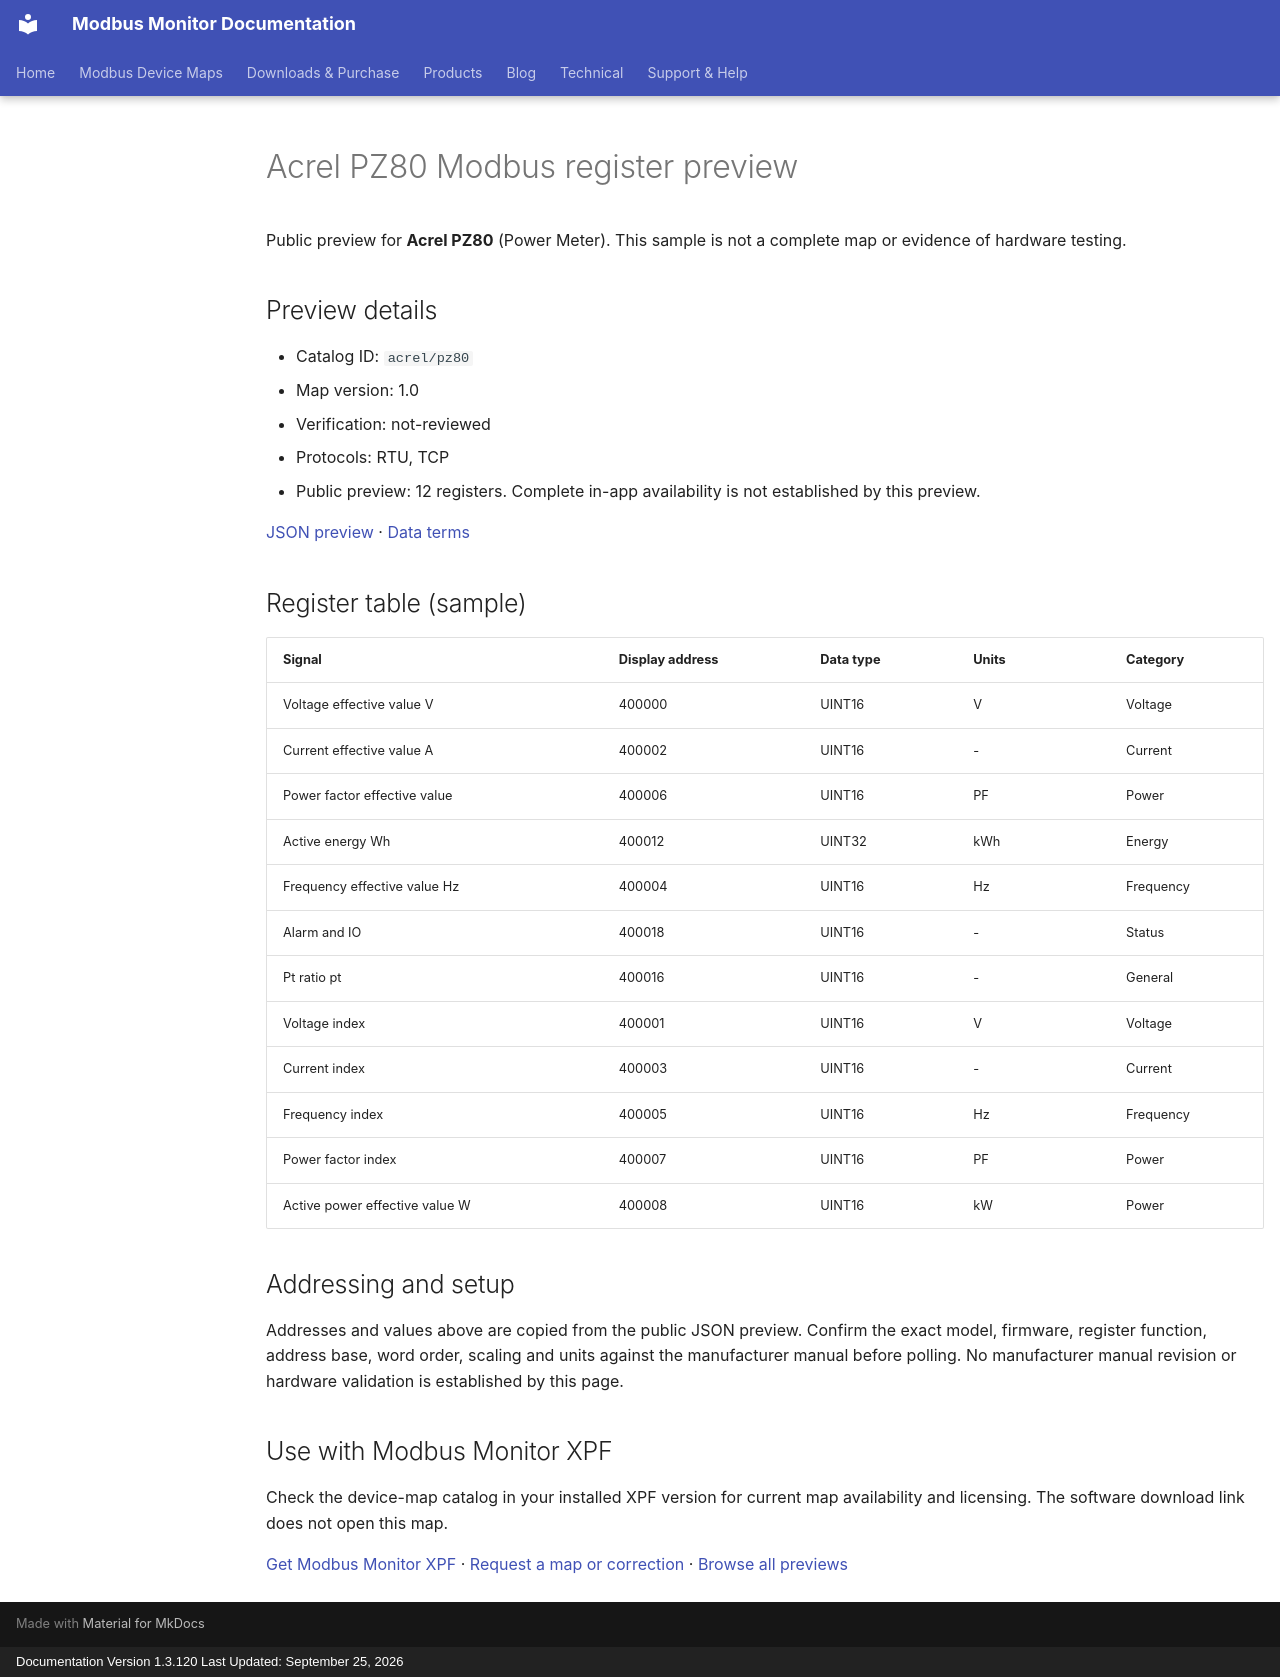

repository: Modbus-Monitor/modbus-monitor-docs · page: modbus-device-maps/previews/acrel/pz80/index.html · generator: mkdocs · copyright: Documentation Version 1.3.120 Last Updated: September 25, 2026

---
title: "Acrel PZ80 Modbus register preview"
description: "Sample register addresses and data types for Acrel PZ80. Public preview with JSON source and verification status."
---

# Acrel PZ80 Modbus register preview

Public preview for **Acrel PZ80** (Power Meter).
This sample is not a complete map or evidence of hardware testing.

## Preview details

- Catalog ID: `acrel/pz80`
- Map version: 1.0
- Verification: not-reviewed
- Protocols: RTU, TCP
- Public preview: 12 registers. Complete in-app availability is not established by this preview.

[JSON preview](https://modbus-monitor.github.io/modbus-device-maps/maps/acrel/pz80.json) · [Data terms](https://modbus-monitor.github.io/modbus-device-maps/data-license/)

## Register table (sample)

| Signal | Display address | Data type | Units | Category |
|---|---|---|---|---|
| Voltage effective value V | 400000 | UINT16 | V | Voltage |
| Current effective value A | 400002 | UINT16 | - | Current |
| Power factor effective value | 400006 | UINT16 | PF | Power |
| Active energy Wh | 400012 | UINT32 | kWh | Energy |
| Frequency effective value Hz | 400004 | UINT16 | Hz | Frequency |
| Alarm and IO | 400018 | UINT16 | - | Status |
| Pt ratio pt | 400016 | UINT16 | - | General |
| Voltage index | 400001 | UINT16 | V | Voltage |
| Current index | 400003 | UINT16 | - | Current |
| Frequency index | 400005 | UINT16 | Hz | Frequency |
| Power factor index | 400007 | UINT16 | PF | Power |
| Active power effective value W | 400008 | UINT16 | kW | Power |

## Addressing and setup

Addresses and values above are copied from the public JSON preview. Confirm the exact model, firmware, register function, address base, word order, scaling and units against the manufacturer manual before polling. No manufacturer manual revision or hardware validation is established by this page.

## Use with Modbus Monitor XPF

Check the device-map catalog in your installed XPF version for current map availability and licensing. The software download link does not open this map.

[Get Modbus Monitor XPF](https://docs.quantumbitsolutions.com/downloads-purchase/) · [Request a map or correction](https://github.com/Modbus-Monitor/modbus-device-maps/issues/new/choose) · [Browse all previews](https://docs.quantumbitsolutions.com/modbus-device-maps/)

<script type="application/ld+json">{"@context": "https://schema.org", "@type": "Dataset", "name": "Acrel PZ80 public register preview", "description": "Sample register addresses and data types; not a complete map or hardware verification.", "url": "https://docs.quantumbitsolutions.com/modbus-device-maps/previews/acrel/pz80/", "license": "https://modbus-monitor.github.io/modbus-device-maps/data-license/", "creator": {"@type": "Organization", "name": "Quantum Bit Solutions", "url": "https://quantumbitsolutions.com/"}, "distribution": {"@type": "DataDownload", "encodingFormat": "application/json", "contentUrl": "https://modbus-monitor.github.io/modbus-device-maps/maps/acrel/pz80.json"}}</script>
